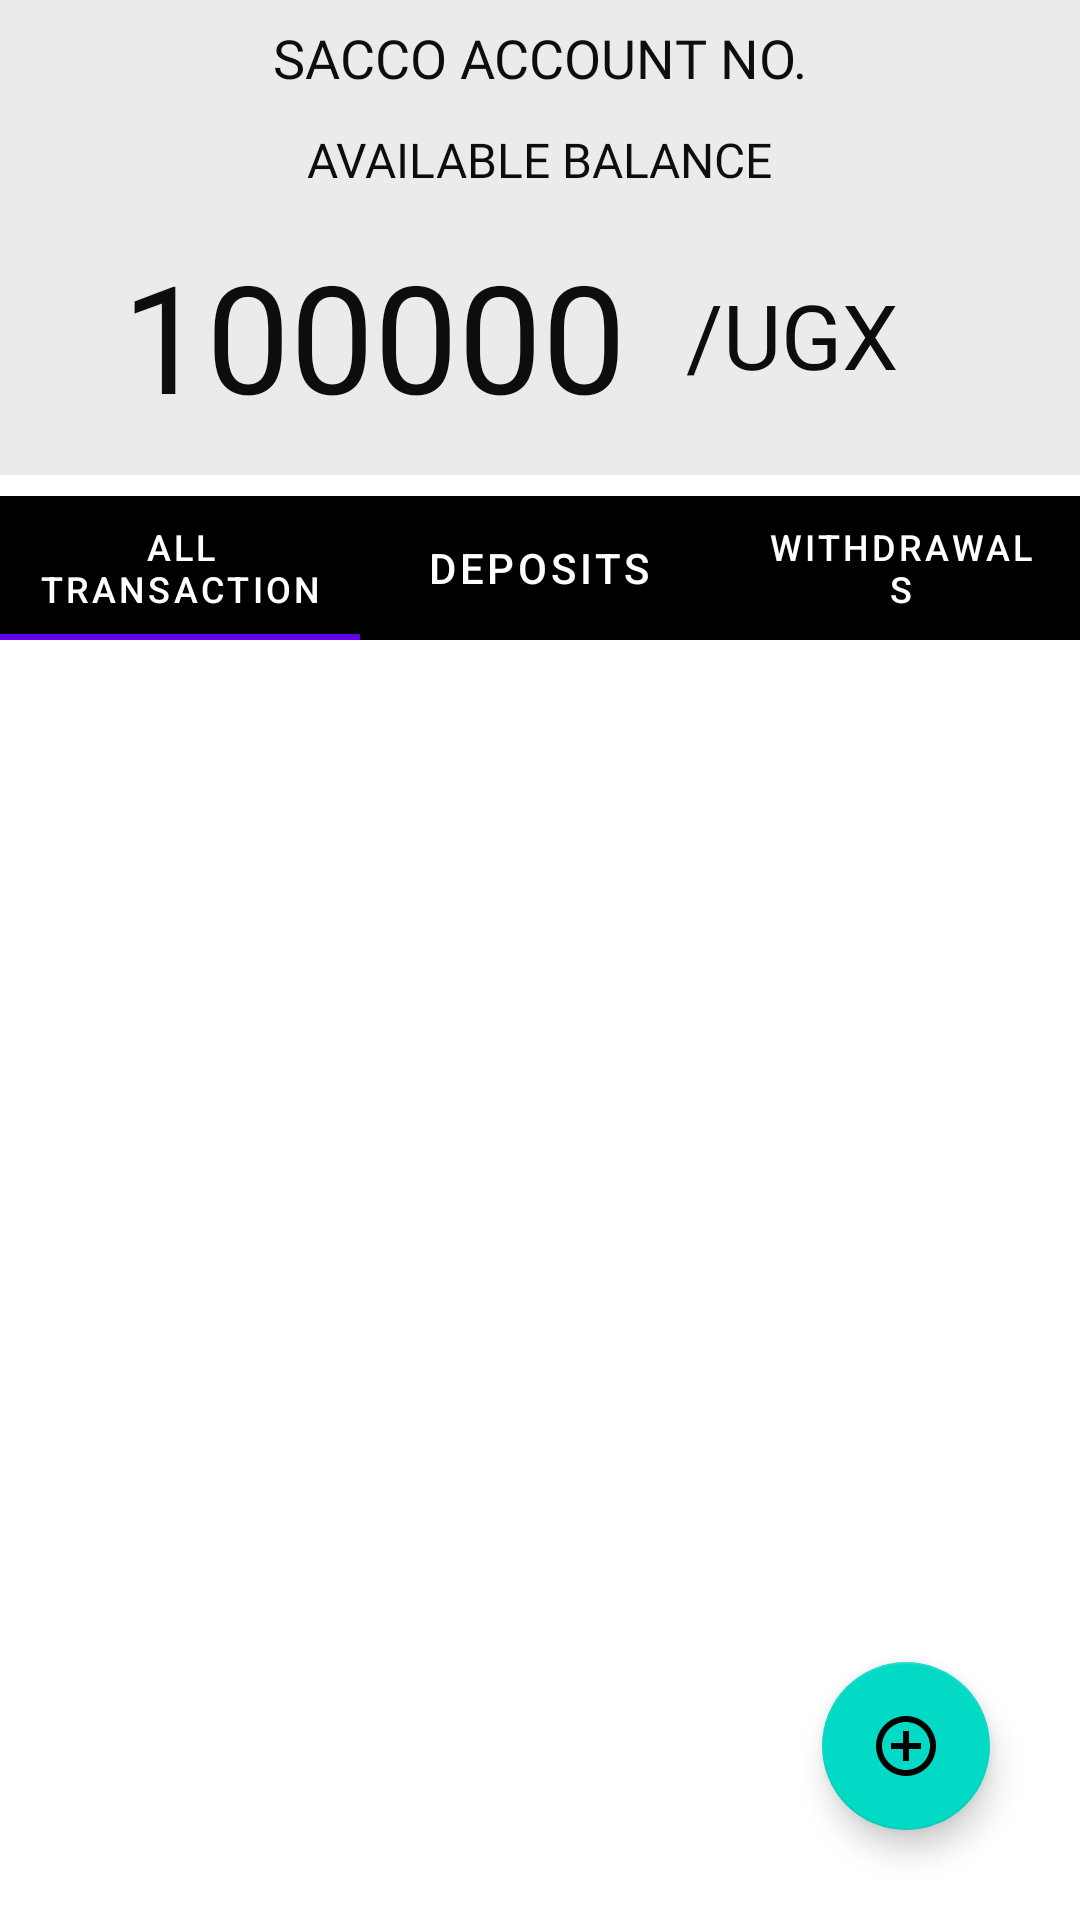

Layout XML and referenced resources for this Android screen:
<!-- AndroidManifest.xml: application theme AppTheme -->
<!-- res/layout/activity_transactions_.xml -->
<?xml version="1.0" encoding="utf-8"?>
<RelativeLayout xmlns:android="http://schemas.android.com/apk/res/android"
    xmlns:app="http://schemas.android.com/apk/res-auto"
    xmlns:tools="http://schemas.android.com/tools"
    android:layout_width="match_parent"
    android:layout_height="match_parent"
    tools:context=".Transactions_Activity">
    <LinearLayout
        android:layout_width="match_parent"
        android:layout_height="wrap_content"
        android:orientation="vertical"
        android:id="@+id/line1"
        >


        <LinearLayout android:id="@+id/balance"
            android:layout_width="match_parent"
            android:layout_height="wrap_content"
            android:layout_below="@+id/line1"
            android:orientation="vertical"
            android:background="@color/colorBackground"
            android:gravity="center"
            >
            <TextView
                android:id="@+id/accname_balance"
                android:layout_width="wrap_content"
                android:layout_height="wrap_content"
                android:layout_marginTop="5dp"
                android:layout_marginBottom="5dp"
                android:fontFamily="@font/cerapro_medium"
                android:textAllCaps="true"
                android:textColor="@color/black"
                android:padding="2dp"
                android:textSize="18sp"
                android:text="Sacco Account No." />
            <TextView
                android:id="@+id/available_balance"
                android:layout_width="wrap_content"
                android:layout_height="wrap_content"
                android:layout_marginTop="2dp"
                android:layout_marginBottom="5dp"
                android:fontFamily="@font/cerapro_medium"
                android:textAllCaps="true"
                android:textColor="@color/black"
                android:padding="2dp"
                android:textSize="16sp"
                android:text="Available Balance" />

            <LinearLayout
                android:id="@+id/balanceInside"
                android:layout_width="match_parent"
                android:layout_height="wrap_content"
                android:layout_below="@+id/balance"
                android:orientation="horizontal"

                android:background="@color/colorBackground"
                android:gravity="center"
                >

                <TextView
                    android:id="@+id/AccountBalance"
                    android:layout_width="wrap_content"
                    android:layout_height="wrap_content"
                    android:layout_marginTop="2dp"
                    android:layout_marginBottom="5dp"
                    android:fontFamily="@font/cerapro_medium"
                    android:textAllCaps="true"
                    android:textColor="@color/black"
                    android:textSize="50sp"
                    android:text="@string/acc_bal" />

                <TextView
                    android:id="@+id/Ugx"
                    android:layout_width="wrap_content"
                    android:layout_height="wrap_content"
                    android:layout_marginTop="2dp"
                    android:layout_marginBottom="5dp"
                    android:fontFamily="@font/cerapro_medium"
                    android:textAllCaps="true"
                    android:textColor="@color/black"
                    android:padding="20dp"
                    android:textSize="30sp"
                    android:text="/ugx" />

            </LinearLayout>
        </LinearLayout>

        <com.google.android.material.tabs.TabLayout
            android:id="@+id/tabLayout"
            android:layout_width="match_parent"
            android:layout_height="wrap_content"
            android:layout_below="@+id/balance"
            android:layout_marginTop="7dp"
            app:tabTextColor="#fff"
            android:background="#000"
            android:layout_alignParentStart="true"
            android:layout_alignParentLeft="true">

            <com.google.android.material.tabs.TabItem
                android:id="@+id/all_transactions"
                android:layout_width="wrap_content"
                android:layout_height="wrap_content"

                android:text="All Transaction" />

            <com.google.android.material.tabs.TabItem
                android:id="@+id/deposit"
                android:layout_width="wrap_content"
                android:layout_height="wrap_content"
                android:text="Deposits" />

            <com.google.android.material.tabs.TabItem
                android:id="@+id/withdraws"
                android:layout_width="wrap_content"
                android:layout_height="wrap_content"
                android:text="Withdrawals" />
        </com.google.android.material.tabs.TabLayout>

    </LinearLayout>

    <androidx.viewpager.widget.ViewPager
        android:layout_width="match_parent"
        android:layout_height="match_parent"
        android:layout_centerHorizontal="true"
        android:layout_below="@+id/line1"
        android:id="@+id/viewpager"
        />
    <com.google.android.material.floatingactionbutton.FloatingActionButton
        android:id="@+id/fab"
        android:layout_width="wrap_content"
        android:layout_height="wrap_content"
        android:layout_alignParentRight="true"
        android:layout_alignParentBottom="true"
        android:layout_marginEnd="30dp"
        android:layout_marginBottom="30dp"
        android:src="@drawable/ic_add_money" />

</RelativeLayout>
<!-- resources referenced by this layout -->
<resources>
  <color name="black">#0E0D0D</color>
  <color name="colorBackground">#EBEBEB</color>
  <!-- drawable ic_add_money (drawable) -->
  <vector android:height="24dp" android:tint="#01171C"
      android:viewportHeight="24" android:viewportWidth="24"
      android:width="24dp" xmlns:android="http://schemas.android.com/apk/res/android">
      <path android:fillColor="@android:color/white" android:pathData="M13,7h-2v4L7,11v2h4v4h2v-4h4v-2h-4L13,7zM12,2C6.48,2 2,6.48 2,12s4.48,10 10,10 10,-4.48 10,-10S17.52,2 12,2zM12,20c-4.41,0 -8,-3.59 -8,-8s3.59,-8 8,-8 8,3.59 8,8 -3.59,8 -8,8z"/>
  </vector>
  <string name="acc_bal">100000</string>
  <style name="AppTheme" parent="Theme.MaterialComponents.Light.DarkActionBar">
          
          <item name="colorPrimary">@color/colorPrimary</item>
          <item name="colorPrimaryDark">@color/colorPrimaryDark</item>
          <item name="colorAccent">@color/colorAccent</item>
      
      </style>
  <color name="colorPrimary">#6200EE</color>
  <color name="colorPrimaryDark">#3700B3</color>
  <color name="colorAccent">#03DAC5</color>
</resources>
